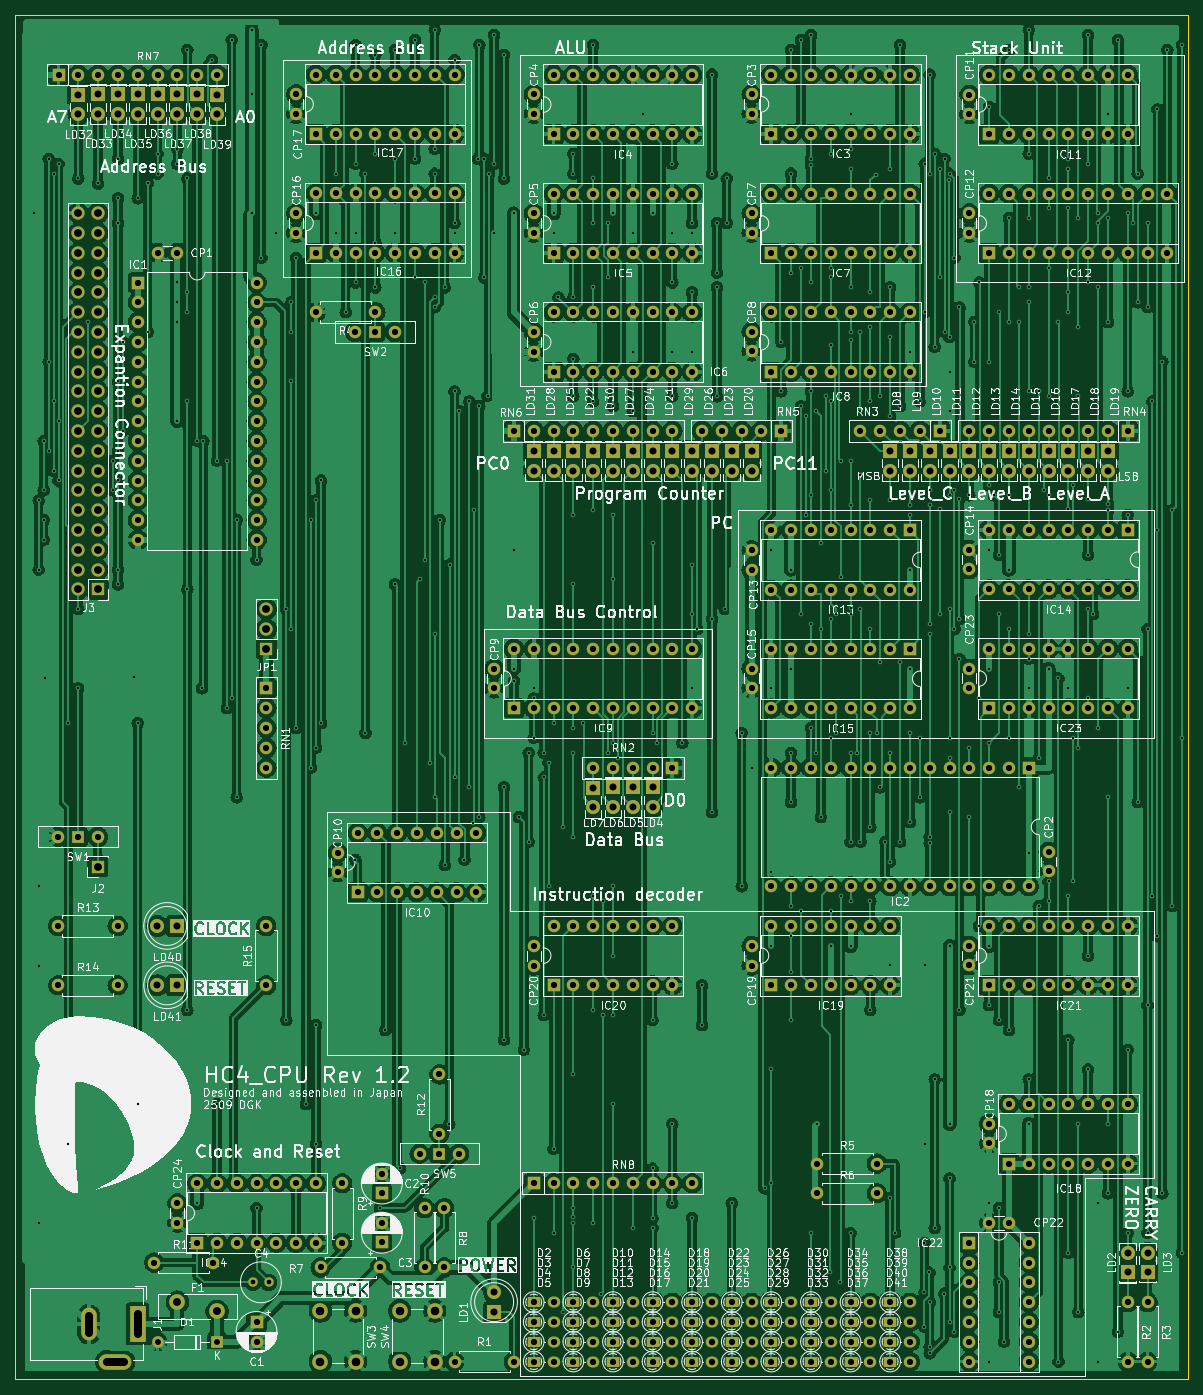
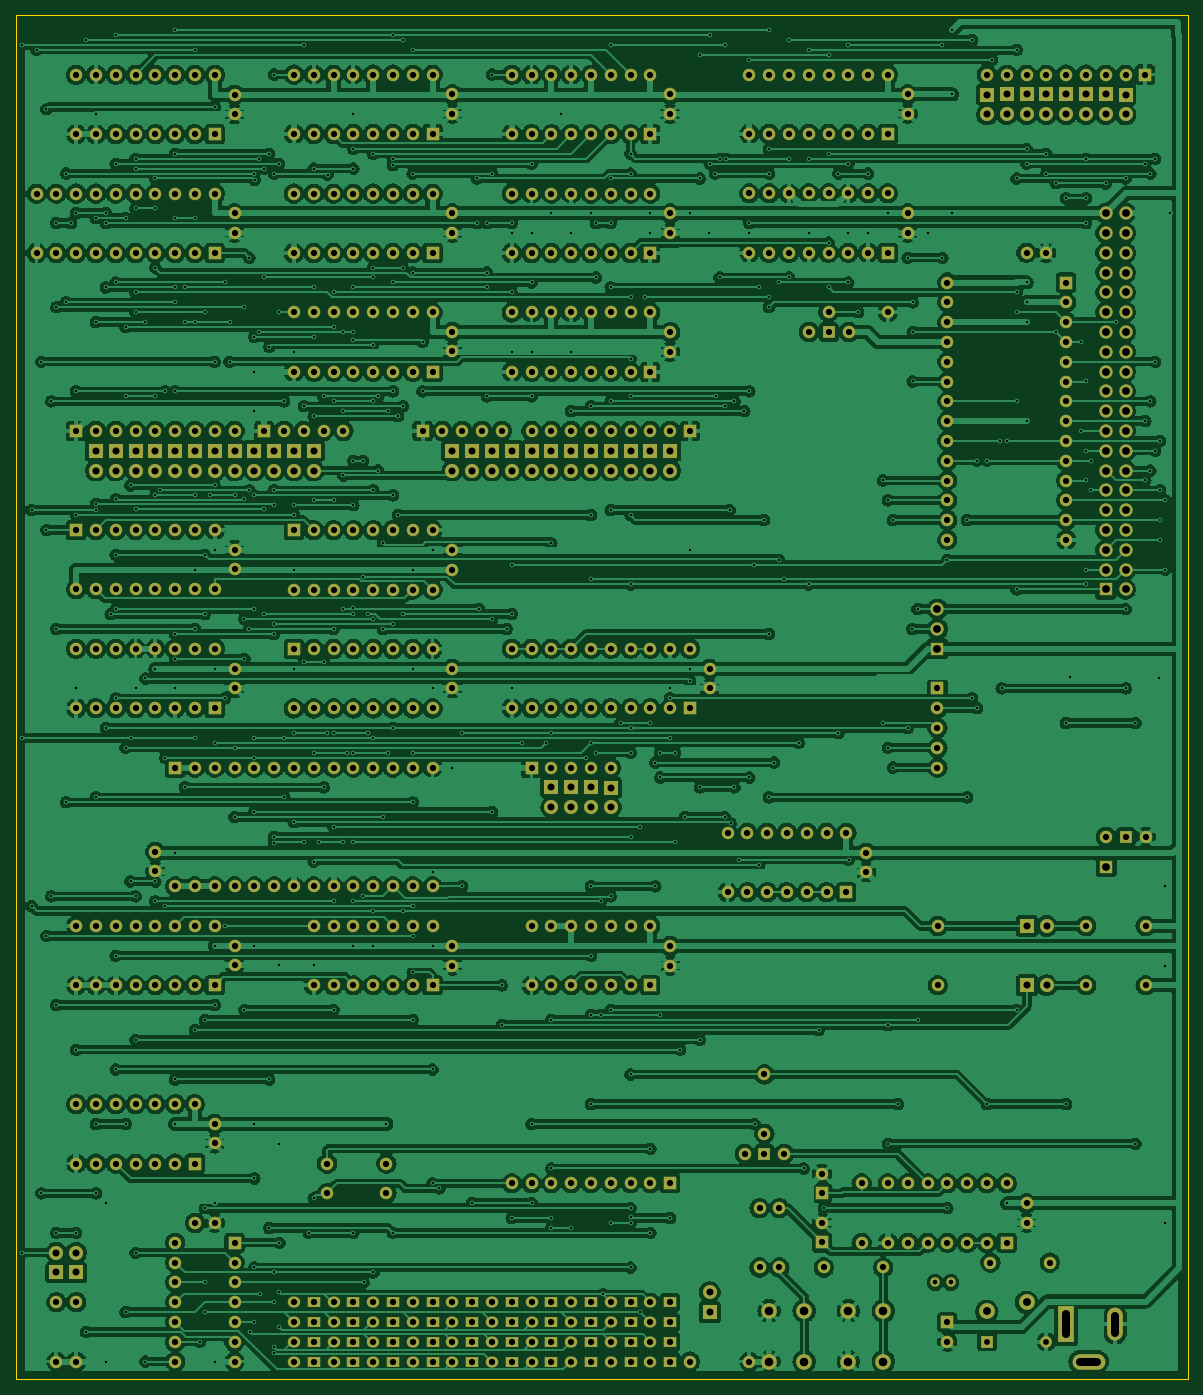
Circuit board: 11 layer files. Board 150.4 x 175.0 mm.
- bottom_copper: HC4_KiCad-B_Cu.gbl (1002520 bytes)
- bottom_mask: HC4_KiCad-B_Mask.gbs (21890 bytes)
- paste: HC4_KiCad-B_Paste.gbp (487 bytes)
- bottom_silk: HC4_KiCad-B_Silkscreen.gbo (21900 bytes)
- outline: HC4_KiCad-Edge_Cuts.gm1 (647 bytes)
- top_copper: HC4_KiCad-F_Cu.gtl (886861 bytes)
- top_mask: HC4_KiCad-F_Mask.gts (21890 bytes)
- paste: HC4_KiCad-F_Paste.gtp (487 bytes)
- top_silk: HC4_KiCad-F_Silkscreen.gto (559159 bytes)
- drill: HC4_KiCad-NPTH.drl (269 bytes)
- drill: HC4_KiCad-PTH.drl (21374 bytes)

=== bottom_copper: HC4_KiCad-B_Cu.gbl (1002520 bytes, source omitted) ===
=== bottom_mask: HC4_KiCad-B_Mask.gbs (21890 bytes, source omitted) ===
=== paste: HC4_KiCad-B_Paste.gbp ===
G04 #@! TF.GenerationSoftware,KiCad,Pcbnew,8.0.8*
G04 #@! TF.CreationDate,2025-03-09T10:49:11+09:00*
G04 #@! TF.ProjectId,HC4_KiCad,4843345f-4b69-4436-9164-2e6b69636164,1.2*
G04 #@! TF.SameCoordinates,Original*
G04 #@! TF.FileFunction,Paste,Bot*
G04 #@! TF.FilePolarity,Positive*
%FSLAX46Y46*%
G04 Gerber Fmt 4.6, Leading zero omitted, Abs format (unit mm)*
G04 Created by KiCad (PCBNEW 8.0.8) date 2025-03-09 10:49:11*
%MOMM*%
%LPD*%
G01*
G04 APERTURE LIST*
G04 APERTURE END LIST*
M02*

=== bottom_silk: HC4_KiCad-B_Silkscreen.gbo (21900 bytes, source omitted) ===
=== outline: HC4_KiCad-Edge_Cuts.gm1 ===
G04 #@! TF.GenerationSoftware,KiCad,Pcbnew,8.0.8*
G04 #@! TF.CreationDate,2025-03-09T10:49:11+09:00*
G04 #@! TF.ProjectId,HC4_KiCad,4843345f-4b69-4436-9164-2e6b69636164,1.2*
G04 #@! TF.SameCoordinates,Original*
G04 #@! TF.FileFunction,Profile,NP*
%FSLAX46Y46*%
G04 Gerber Fmt 4.6, Leading zero omitted, Abs format (unit mm)*
G04 Created by KiCad (PCBNEW 8.0.8) date 2025-03-09 10:49:11*
%MOMM*%
%LPD*%
G01*
G04 APERTURE LIST*
G04 #@! TA.AperFunction,Profile*
%ADD10C,0.050000*%
G04 #@! TD*
G04 APERTURE END LIST*
D10*
X25000000Y-22860000D02*
X175440000Y-22860000D01*
X175440000Y-197860000D01*
X25000000Y-197860000D01*
X25000000Y-22860000D01*
M02*

=== top_copper: HC4_KiCad-F_Cu.gtl (886861 bytes, source omitted) ===
=== top_mask: HC4_KiCad-F_Mask.gts (21890 bytes, source omitted) ===
=== paste: HC4_KiCad-F_Paste.gtp ===
G04 #@! TF.GenerationSoftware,KiCad,Pcbnew,8.0.8*
G04 #@! TF.CreationDate,2025-03-09T10:49:11+09:00*
G04 #@! TF.ProjectId,HC4_KiCad,4843345f-4b69-4436-9164-2e6b69636164,1.2*
G04 #@! TF.SameCoordinates,Original*
G04 #@! TF.FileFunction,Paste,Top*
G04 #@! TF.FilePolarity,Positive*
%FSLAX46Y46*%
G04 Gerber Fmt 4.6, Leading zero omitted, Abs format (unit mm)*
G04 Created by KiCad (PCBNEW 8.0.8) date 2025-03-09 10:49:11*
%MOMM*%
%LPD*%
G01*
G04 APERTURE LIST*
G04 APERTURE END LIST*
M02*

=== top_silk: HC4_KiCad-F_Silkscreen.gto (559159 bytes, source omitted) ===
=== drill: HC4_KiCad-NPTH.drl ===
M48
; DRILL file {KiCad 8.0.8} date 2025-03-09T10:49:41+0900
; FORMAT={-:-/ absolute / metric / decimal}
; #@! TF.CreationDate,2025-03-09T10:49:41+09:00
; #@! TF.GenerationSoftware,Kicad,Pcbnew,8.0.8
; #@! TF.FileFunction,NonPlated,1,2,NPTH
FMAT,2
METRIC
%
G90
G05
M30

=== drill: HC4_KiCad-PTH.drl (21374 bytes, source omitted) ===
